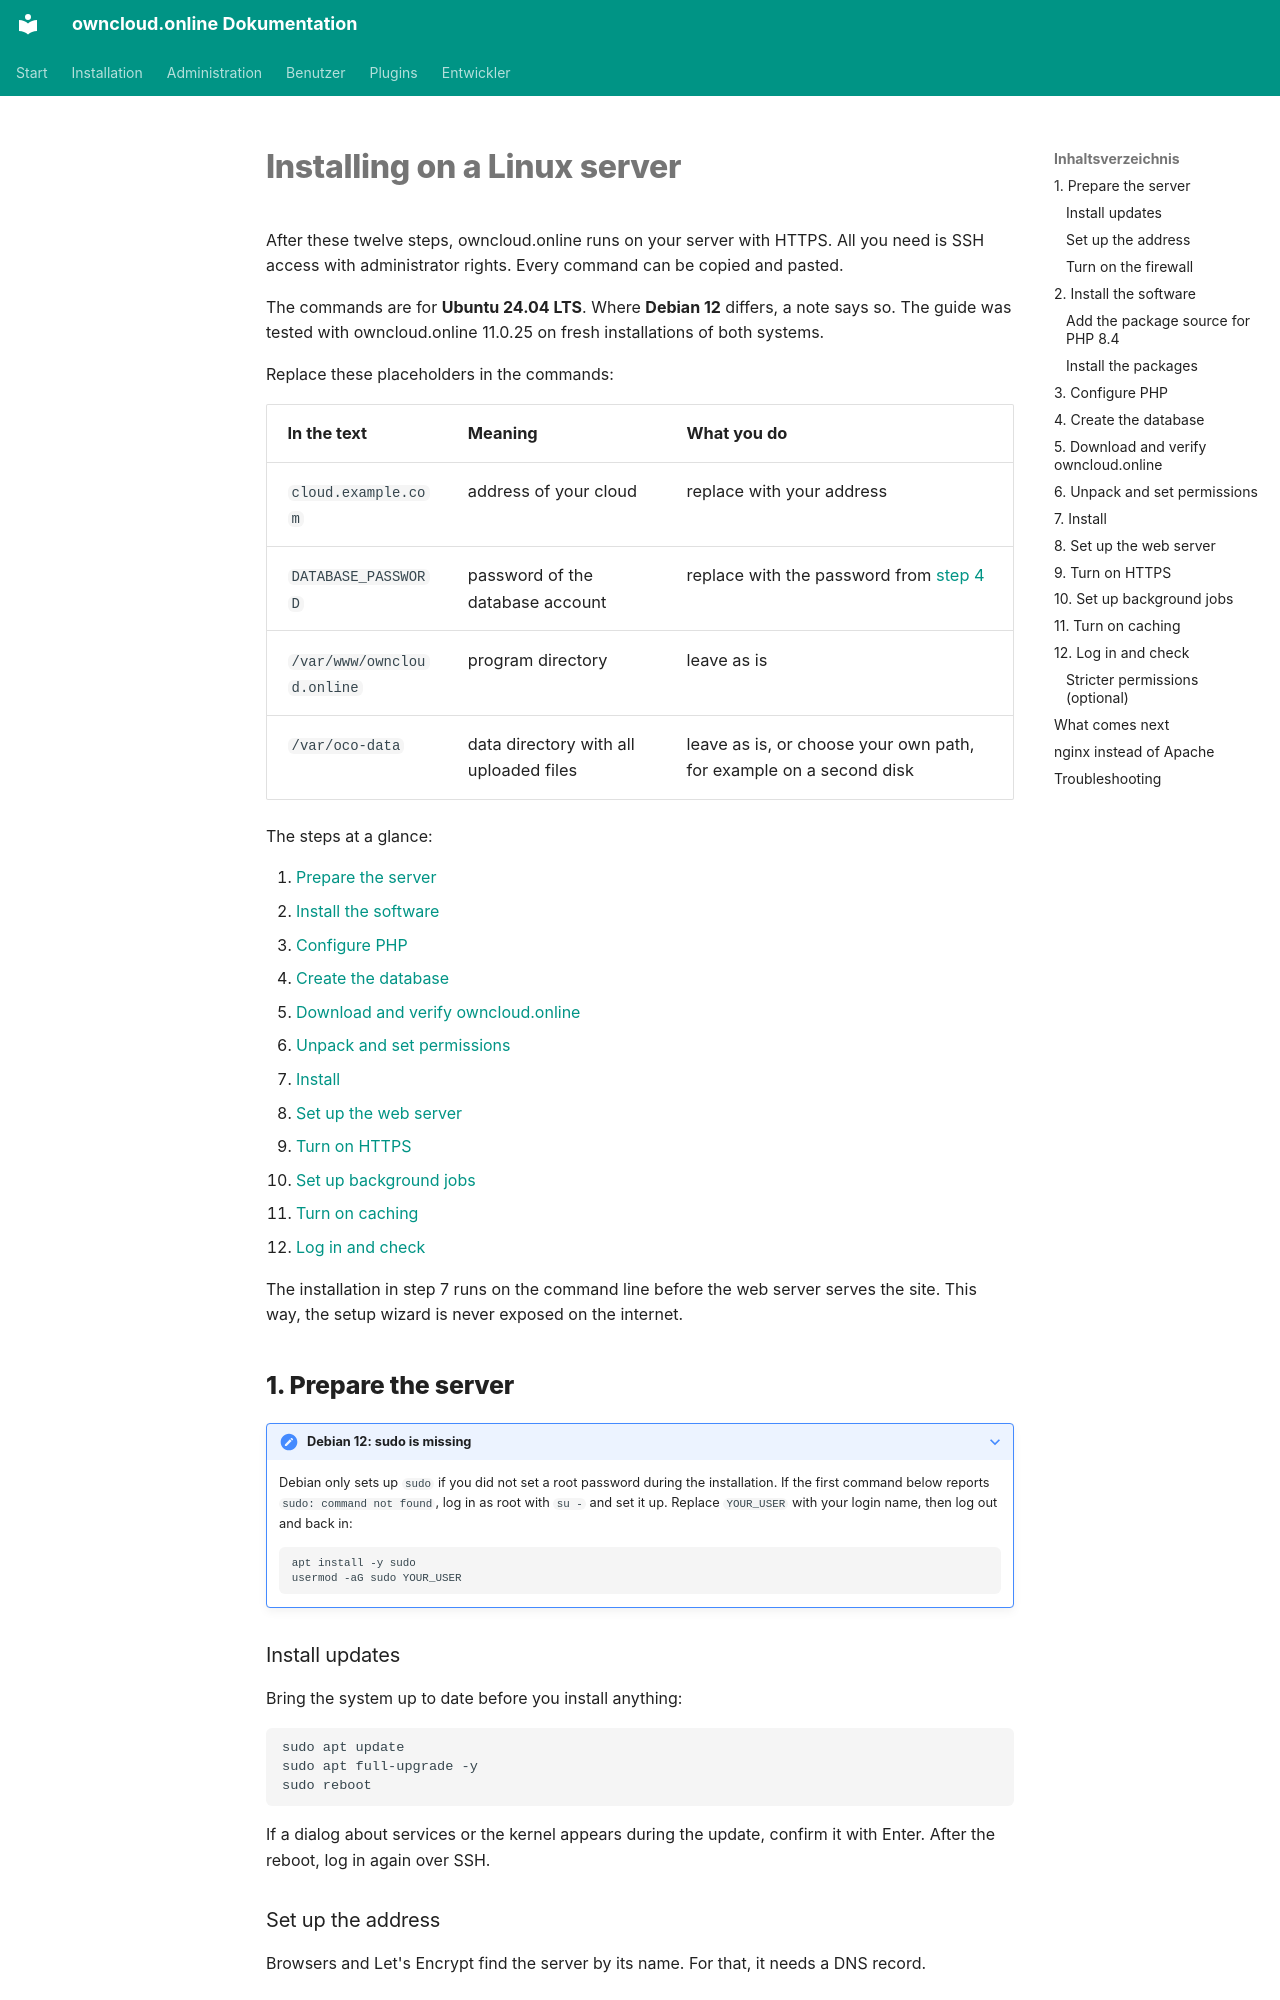

repository: BWTECH-github/owncloud.online · page: installation/linux-server.en/index.html · generator: mkdocs

# Installing on a Linux server

After these twelve steps, owncloud.online runs on your server with HTTPS. All
you need is SSH access with administrator rights. Every command can be copied
and pasted.

The commands are for **Ubuntu 24.04 LTS**. Where **Debian 12** differs, a note
says so. The guide was tested with owncloud.online 11.0.25 on fresh
installations of both systems.

Replace these placeholders in the commands:

| In the text | Meaning | What you do |
| --- | --- | --- |
| `cloud.example.com` | address of your cloud | replace with your address |
| `DATABASE_PASSWORD` | password of the database account | replace with the password from [step 4](#datenbank) |
| `/var/www/owncloud.online` | program directory | leave as is |
| `/var/oco-data` | data directory with all uploaded files | leave as is, or choose your own path, for example on a second disk |

The steps at a glance:

1. [Prepare the server](#server-vorbereiten)
2. [Install the software](#programme)
3. [Configure PHP](#php-einstellen)
4. [Create the database](#datenbank)
5. [Download and verify owncloud.online](#herunterladen)
6. [Unpack and set permissions](#auspacken)
7. [Install](#installieren)
8. [Set up the web server](#webserver)
9. [Turn on HTTPS](#https)
10. [Set up background jobs](#hintergrund-jobs)
11. [Turn on caching](#zwischenspeicher)
12. [Log in and check](#erste-anmeldung)

The installation in step 7 runs on the command line before the web server
serves the site. This way, the setup wizard is never exposed on the internet.

## 1. Prepare the server {#server-vorbereiten}

??? note "Debian 12: sudo is missing"
    Debian only sets up `sudo` if you did not set a root password during the
    installation. If the first command below reports
    `sudo: command not found`, log in as root with `su -` and set it up.
    Replace `YOUR_USER` with your login name, then log out and back in:

    ```bash
    apt install -y sudo
    usermod -aG sudo YOUR_USER
    ```

### Install updates

Bring the system up to date before you install anything:

```bash
sudo apt update
sudo apt full-upgrade -y
sudo reboot
```

If a dialog about services or the kernel appears during the update, confirm it
with Enter. After the reboot, log in again over SSH.

### Set up the address

Browsers and Let's Encrypt find the server by its name. For that, it needs a
DNS record.

1. Find the public IP address of the server. Your provider shows it in the
   customer portal. On most servers, this command shows it as well, the first
   address is the IPv4 address:

    ```bash
    hostname -I
    ```

2. At your domain provider, create an A record, for example with the name
   `cloud` and the IPv4 address as the target. Only create an AAAA record for
   IPv6 if the server is reachable at that IPv6 address.
3. Check the record on your own computer:

    ```bash
    nslookup cloud.example.com
    ```

    The answer shows the IP address of the server. New records can take up to
    an hour until they are known everywhere.
